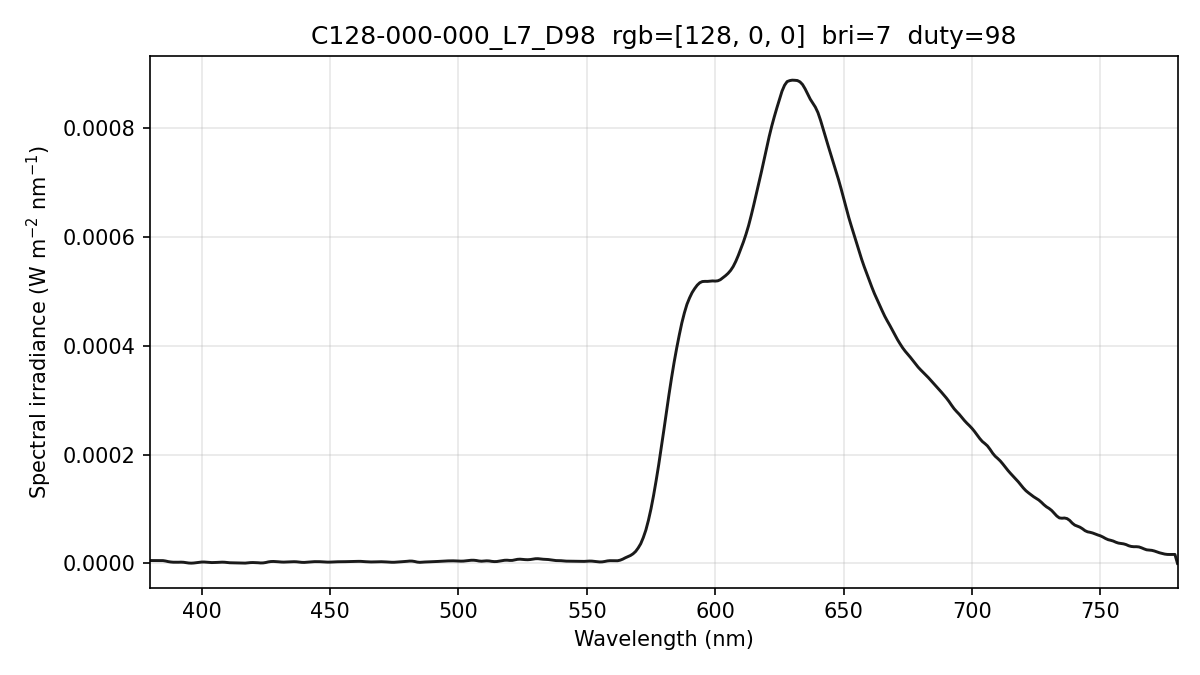

The file beside this chart, header and first rows:
wavelength_nm, spectral_irradiance_W_m2_nm, spectral_irradiance_std_W_m2_nm, spectral_irradiance_uW_cm2_nm, photon_irradiance_photons_m2_s_nm
380, 5.29505313e-06, 5.43395251e-07, 5.29505313e-04, 1.01292476e+13
381, 5.29505313e-06, 5.43395251e-07, 5.29505313e-04, 1.01559035e+13
382, 5.29505313e-06, 5.43395251e-07, 5.29505313e-04, 1.01825594e+13
383, 5.35217129e-06, 5.24606095e-07, 5.35217129e-04, 1.03193430e+13
384, 5.45504270e-06, 8.42426881e-07, 5.45504270e-04, 1.05451472e+13
385, 5.15921646e-06, 1.27542449e-06, 5.15921646e-04, 9.99925737e+12
386, 4.40757396e-06, 1.45887994e-06, 4.40757396e-04, 8.56466106e+12
387, 3.34449415e-06, 1.33009483e-06, 3.34449415e-04, 6.51575392e+12
388, 2.61430772e-06, 1.13305444e-06, 2.61430772e-04, 5.10636316e+12
389, 2.21701455e-06, 9.77204662e-07, 2.21701455e-04, 4.34151606e+12
390, 2.13333479e-06, 9.23916669e-07, 2.13333479e-04, 4.18838785e+12
391, 2.19585033e-06, 7.38334320e-07, 2.19585033e-04, 4.32217911e+12
392, 2.33844086e-06, 4.74501631e-07, 2.33844086e-04, 4.61461767e+12
393, 2.10064572e-06, 4.55707032e-07, 2.10064572e-04, 4.15593390e+12
394, 1.45000320e-06, 3.71711096e-07, 1.45000320e-04, 2.87599714e+12
395, 7.27226841e-07, 1.82563619e-07, 7.27226841e-05, 1.44607315e+12
396, 5.07209732e-07, 1.34414958e-07, 5.07209732e-05, 1.01112775e+12
397, 7.89951824e-07, 2.32161282e-07, 7.89951824e-05, 1.57875370e+12
398, 1.35634343e-06, 2.81865867e-07, 1.35634343e-04, 2.71754039e+12
399, 1.98200675e-06, 2.63752853e-07, 1.98200675e-04, 3.98108355e+12
400, 2.51637974e-06, 2.30143008e-07, 2.51637974e-04, 5.06709957e+12
401, 2.59810570e-06, 7.95109189e-08, 2.59810570e-04, 5.24474594e+12
402, 2.22339726e-06, 5.59204944e-07, 2.22339726e-04, 4.49952207e+12
403, 1.74548219e-06, 1.05146071e-06, 1.74548219e-04, 3.54114520e+12
404, 1.54609663e-06, 1.27051383e-06, 1.54609663e-04, 3.14442519e+12
405, 1.63319303e-06, 1.37080753e-06, 1.63319303e-04, 3.32978205e+12
406, 1.86019739e-06, 1.50161768e-06, 1.86019739e-04, 3.80196689e+12
407, 2.15124679e-06, 1.57637102e-06, 2.15124679e-04, 4.40765822e+12
408, 2.32482519e-06, 1.53346068e-06, 2.32482519e-04, 4.77500393e+12
409, 2.16389539e-06, 1.47954335e-06, 2.16389539e-04, 4.45536037e+12
410, 1.66845696e-06, 1.40755727e-06, 1.66845696e-04, 3.44367480e+12
411, 1.22863428e-06, 1.14782578e-06, 1.22863428e-04, 2.54207124e+12
412, 1.02484267e-06, 6.91838492e-07, 1.02484267e-04, 2.12558111e+12
413, 1.00658403e-06, 1.31826202e-07, 1.00658403e-04, 2.09277894e+12
414, 8.50157735e-07, 1.85841828e-07, 8.50157735e-05, 1.77183436e+12
415, 5.36093721e-07, 2.09236305e-07, 5.36093721e-05, 1.11998469e+12
416, 3.76217416e-07, 1.75105158e-07, 3.76217416e-05, 7.87871689e+11
417, 5.75685446e-07, 3.76470460e-07, 5.75685446e-05, 1.20849421e+12
418, 1.10121032e-06, 7.35793115e-07, 1.10121032e-04, 2.31723364e+12
419, 1.48401906e-06, 8.68003186e-07, 1.48401906e-04, 3.13023375e+12
420, 1.62609469e-06, 7.32831538e-07, 1.62609469e-04, 3.43809909e+12
421, 1.48989889e-06, 4.91876431e-07, 1.48989889e-04, 3.15763669e+12
422, 1.22574298e-06, 4.14957355e-07, 1.22574298e-04, 2.60396494e+12
423, 8.33626864e-07, 4.46968104e-07, 8.33626864e-05, 1.77515114e+12
424, 9.59913169e-07, 5.92401580e-07, 9.59913169e-05, 2.04890147e+12
425, 1.67774937e-06, 7.81005881e-07, 1.67774937e-04, 3.58954400e+12
426, 2.79519272e-06, 8.74407407e-07, 2.79519272e-04, 5.99438488e+12
427, 3.44464959e-06, 6.49668994e-07, 3.44464959e-04, 7.40450775e+12
428, 3.61010696e-06, 3.15644806e-07, 3.61010696e-04, 7.77834328e+12
429, 3.37396779e-06, 5.21349114e-07, 3.37396779e-04, 7.28654233e+12
430, 3.00497127e-06, 5.57523837e-07, 3.00497127e-04, 6.50477154e+12
431, 2.57578306e-06, 5.23057418e-07, 2.57578306e-04, 5.58868743e+12
432, 2.40627032e-06, 4.33818835e-07, 2.40627032e-04, 5.23300837e+12
433, 2.51975027e-06, 1.65771013e-07, 2.51975027e-04, 5.49248228e+12
434, 2.80707695e-06, 5.80384790e-07, 2.80707695e-04, 6.13292021e+12
435, 3.04178707e-06, 6.50936453e-07, 3.04178707e-04, 6.66102915e+12
436, 3.18162260e-06, 3.68377176e-07, 3.18162260e-04, 6.98326334e+12
437, 2.99526301e-06, 3.01119261e-07, 2.99526301e-04, 6.58930587e+12
438, 2.49884440e-06, 4.11450157e-07, 2.49884440e-04, 5.50980962e+12
439, 1.97483809e-06, 5.84008540e-07, 1.97483809e-04, 4.36434709e+12
... 341 more rows
